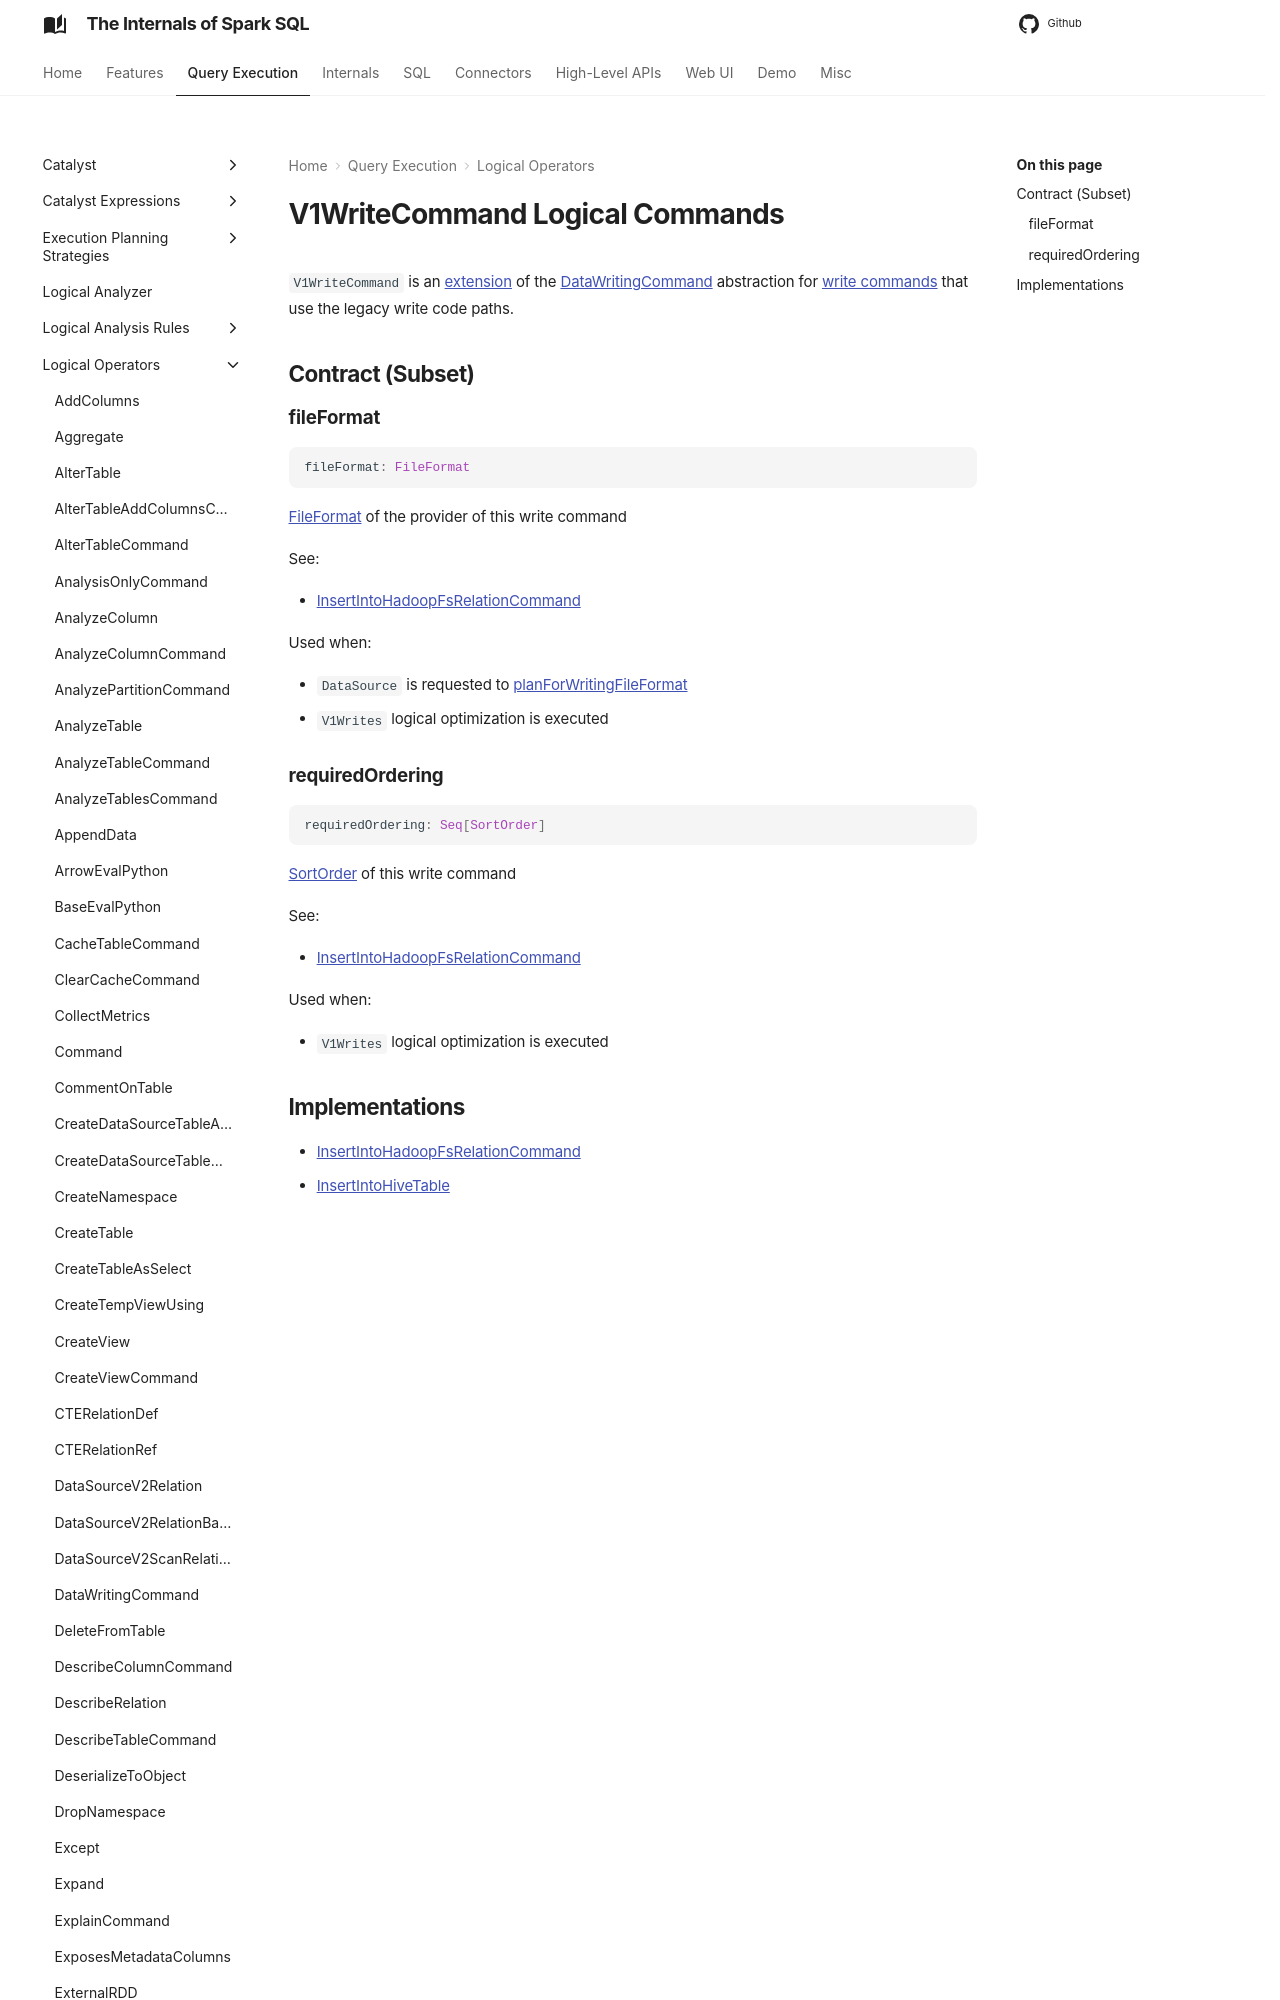

repository: japila-books/spark-sql-internals · page: logical-operators/V1WriteCommand/index.html · generator: mkdocs

---
title: V1WriteCommand
---

# V1WriteCommand Logical Commands

`V1WriteCommand` is an [extension](#contract) of the [DataWritingCommand](DataWritingCommand.md) abstraction for [write commands](#implementations) that use the legacy write code paths.

## Contract (Subset)
